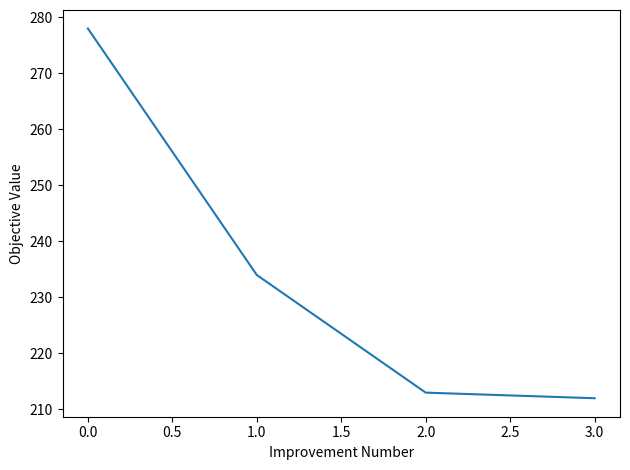
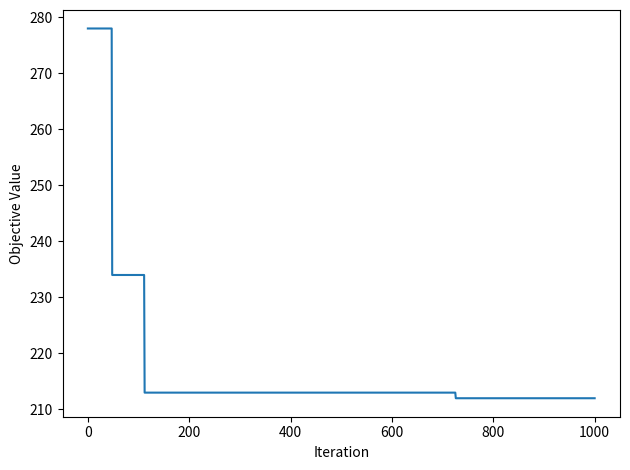
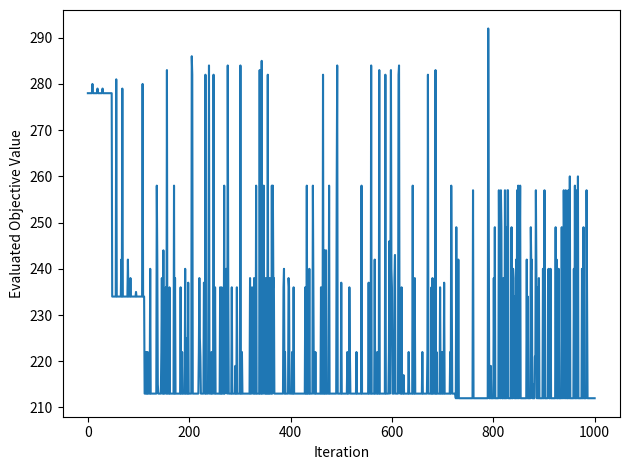
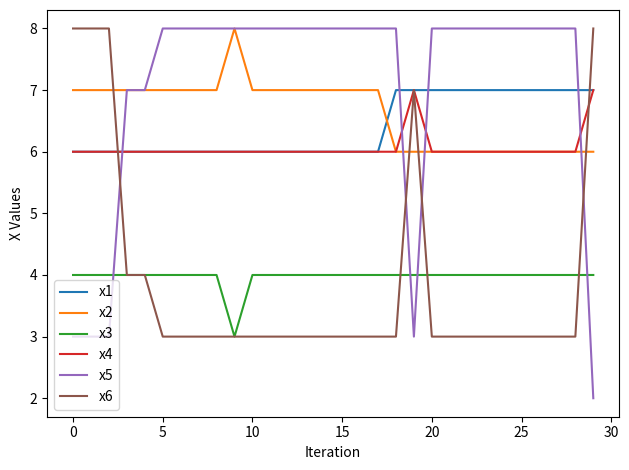
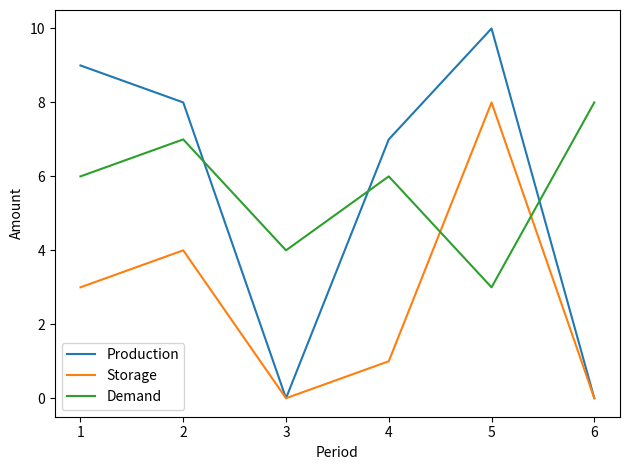

Recreate these plots in Python, in order.
import numpy as np
from numpy import asarray
from numpy import exp
from numpy.random import rand
from numpy.random import randint
from numpy.random import seed
from matplotlib import pyplot


# objective function
def objective(x, y, z, cp, cf, cs):
    return np.sum(cp * x) + np.sum(cf * y) + np.sum(cs * z)


def postpone(x, amount, time_period, g, less):
    x_new = x.copy()
    if amount > 0:
        x_new[time_period - 1] = x[time_period - 1] - amount
        while amount > 0:
            next_period = min(amount, g - x[time_period])
            x_new[time_period] = x[time_period] + next_period
            amount = amount - next_period
            time_period -= 1
    return x_new


def forward(x, amount, time_period, g,less):
    x_new = x.copy()
    if amount > 0:
        x_new[time_period - 1] = x[time_period - 1] - amount
        while amount > 0:
            next_period = min(amount, g - x[time_period - 2])
            x_new[time_period - 2] = x[time_period - 2] + next_period
            amount = amount - next_period
            time_period -=1
    return x_new


def feasible_solution(x, demand):
    y = np.zeros(len(x))
    z = np.zeros(len(x))
    for i in range(0, len(x)):
        if x[i] > 0:
            y[i] = 1
        else:
            pass
        if i == 0:
            z[i] = x[i] - demand[i]
        else:
            z[i] = z[i - 1] + x[i] - demand[i]
    return y, z


def neighbor(x, y, z, d, g):
    x_new = x.copy()
    rand_period = randint(1, len(x) + 1)
    print(f'x:{x}')
    print(f'period{rand_period}')
    current_x_t = x[rand_period - 1]
    if current_x_t > 0:
        if rand_period == len(x):
            max_postpone = 0
        else:
            demand_till_period = d[0:rand_period].sum()
            production_till_period = x[0:rand_period].sum()
            max_postpone_prod_demand = production_till_period - demand_till_period
            max_postpone_spare_capacity = (len(x) - rand_period) * g - x[rand_period: len(x)].sum()
            max_postpone = min(max_postpone_prod_demand, max_postpone_spare_capacity)
        print(f'postpone: {max_postpone}')

        if rand_period == 1:
            max_forward = 0
        else:
            max_forward = (rand_period - 1) * g - x[0:rand_period - 1].sum()
        print(f'forward: {max_forward}')
        max_remove = min(current_x_t, max_forward + max_postpone)
        remove_x_t = randint(0, max_remove + 1)
        print(f'remove {remove_x_t}')
        rand_case = rand()
        if rand_case < 0.4:
            # postpone
            print('postpone')
            postpone_x = min(remove_x_t, max_postpone)
            new_x = postpone(x, postpone_x, rand_period, g, True)
            rest = remove_x_t - postpone_x
            if rest > 0:
                new_x = forward(new_x, rest, rand_period, g, True)
        elif rand_case < 0.4:
            # forward
            print('forward')
            forward_x = min(remove_x_t, max_forward)
            new_x = postpone(x, forward_x, rand_period, g, True)
            rest = remove_x_t - forward_x
            if rest > 0:
                new_x = postpone(new_x, rest, rand_period, g, True)
        else:
            print('mix')
            postpone_x = randint(0, min(max_postpone, remove_x_t) + 1)
            print(f'postpone {postpone_x}')
            forward_x = randint(0, min(max_forward, remove_x_t - postpone_x) + 1)
            print(f'forward {forward_x}')
            x_new = postpone(x, postpone_x, rand_period, g, True)
            x_new = forward(x_new, forward_x, rand_period, g, True)
    print(f'd {d}')
    y_new, z_new = feasible_solution(x_new, d)
    return x_new, y_new, z_new


# simulated annealing algorithm
def simulated_annealing(cp, cf, cs, d, g, n_iterations, temp):
    # generate initial point
    x_best = d.copy()
    y_best = np.ones(len(d))
    z_best = np.zeros(len(d))

    best_scores = list()
    scores = list()
    checked_scores = list()
    checked_x = list()

    # evaluate the initial point
    best_eval = objective(x_best, y_best, z_best, cp, cf, cs)
    best_scores.append(best_eval)
    scores.append(best_eval)
    checked_scores.append(best_eval)
    # current working solution
    x_curr, y_curr, z_curr, curr_eval = x_best, y_best, z_best, best_eval
    checked_x.append(x_curr)
    # run the algorithm
    for i in range(n_iterations):
        # take a step
        x_cand, y_cand, z_cand = neighbor(x_curr, y_curr, z_curr, d, g)
        checked_x.append(x_cand)
        # evaluate candidate point
        candidate_eval = objective(x_cand, y_cand, z_cand, cp, cf, cs)
        checked_scores.append(candidate_eval)
        # check for new best solution
        if candidate_eval < best_eval:
            # store new best point
            x_best, y_best, z_best, best_eval = x_cand, y_cand, z_cand, candidate_eval
            # keep track of scores
            best_scores.append(best_eval)
            print('Hola!')
            # report progress
            # print('>%d f(%s) = %.5f' % (i, x_best,y_best,z_best, best_eval))
        # difference between candidate and current point evaluation
        diff = candidate_eval - curr_eval
        # calculate temperature for current epoch
        t = temp / float(i + 1)
        # calculate metropolis acceptance criterion
        metropolis = exp(-diff / t)
        # check if we should keep the new point
        if diff < 0 or rand() < metropolis:
            # store the new current point
            x_curr, y_curr, z_curr, curr_eval = x_cand, y_cand, z_cand, candidate_eval
        scores.append(curr_eval)
    return [x_best, y_best, z_best, best_eval, best_scores, scores, checked_scores, checked_x]


# seed the pseudorandom number generator
seed(1)

# define the total iterations
n_iterations = 1000

# initial temperature
temp = 10

# cost of production in periods t
cp = asarray([3, 4, 3, 4, 4, 5])
cf = asarray([12, 15, 30, 23, 19, 45])
cs = asarray([1, 1, 1, 1, 1, 1])
# demand per period t
d = asarray([6, 7, 4, 6, 3, 8])
g = 10

# perform the simulated annealing search
best_x, best_y, best_z, score, best_scores, scores, checked_scores, checked_x = simulated_annealing(cp, cf, cs, d, g, n_iterations, temp)
print('Done!')
print(f'x:{best_x}, y: {best_y}, z:{best_z}')
print(f'score: {score}')
# print('f(%s) = %f' % (best_x, best_y, best_z, score))

# line plot of best scores
pyplot.figure()
pyplot.plot(range(len(best_scores)), best_scores)
pyplot.xlabel('Improvement Number')
pyplot.ylabel('Objective Value')
pyplot.tight_layout()
pyplot.savefig('BestObjValPlot.png')

# line plot of current scores
pyplot.figure()
pyplot.plot(range(len(scores)), scores)
pyplot.xlabel('Iteration')
pyplot.ylabel('Objective Value')
pyplot.tight_layout()
pyplot.savefig('ObjValPlot.png')

# line plot of checked scores
pyplot.figure()
pyplot.plot(range(len(checked_scores)), checked_scores)
pyplot.xlabel('Iteration')
pyplot.ylabel('Evaluated Objective Value')
pyplot.tight_layout()
pyplot.savefig('CheckedObjValPlot.png')

# line plot of checked x
pyplot.figure()
pyplot.plot(range(30), checked_x[:30], label = ['x1','x2','x3','x4','x5','x6'])
pyplot.xlabel('Iteration')
pyplot.ylabel('X Values')
pyplot.legend()
pyplot.tight_layout()
pyplot.savefig('CheckedXPlot.png')

# plot of solution
pyplot.figure()
pyplot.plot(range(1,7), best_x, label='Production')
pyplot.plot(range(1,7), best_z, label= 'Storage')
pyplot.plot(range(1,7), d, label = 'Demand')
pyplot.ylabel('Amount')
pyplot.xlabel('Period')
pyplot.legend()
pyplot.tight_layout()
pyplot.savefig('PlotSolutionSA.png')
